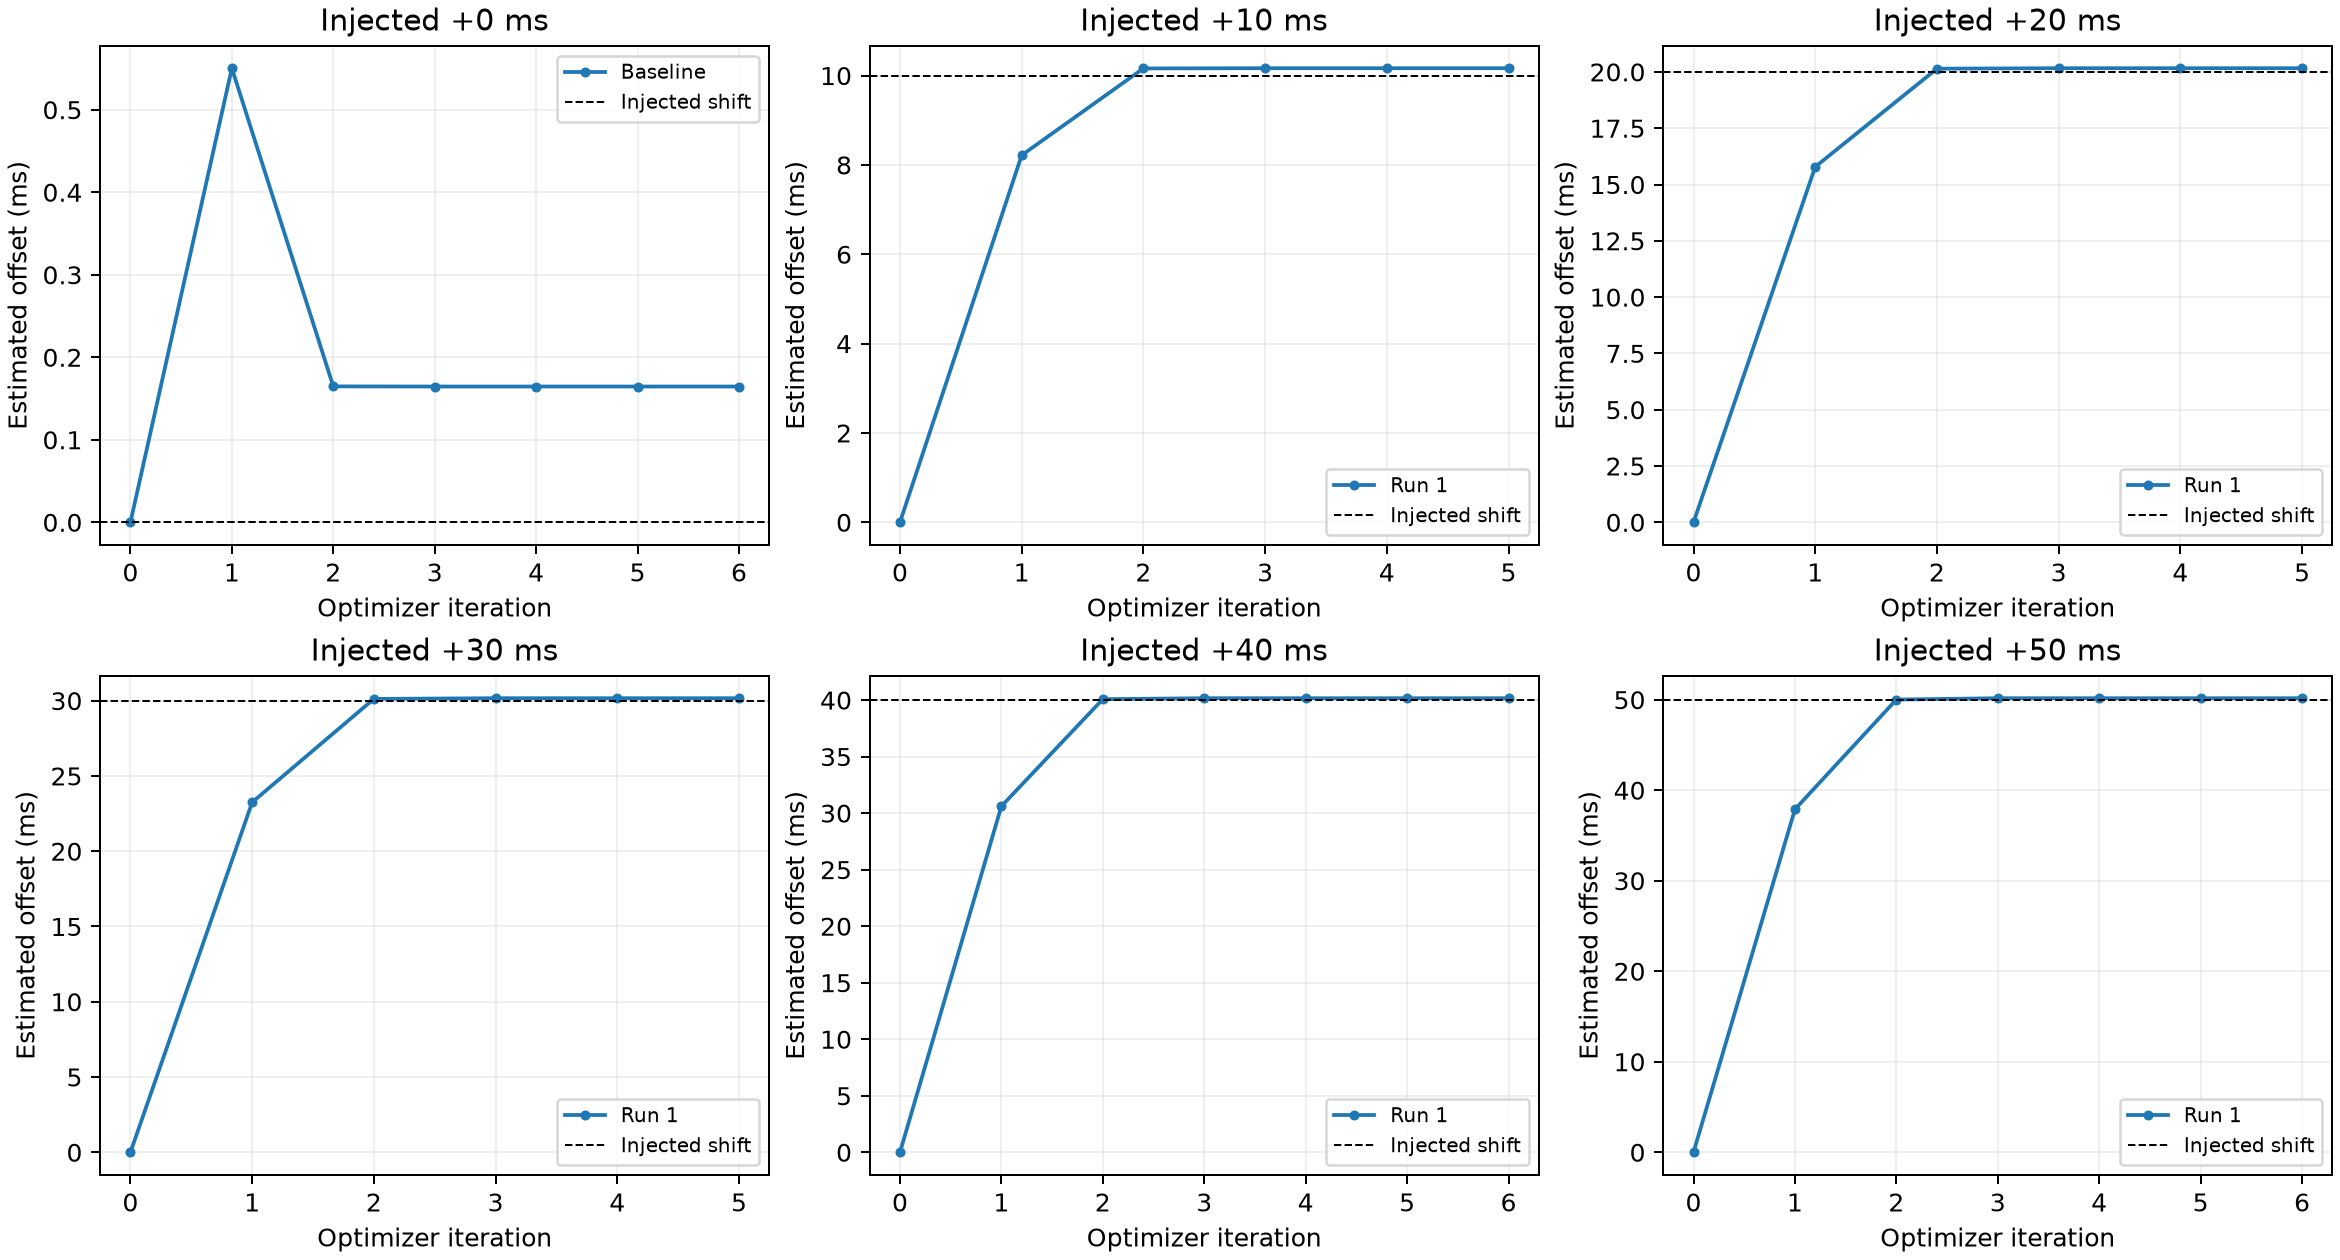

Values plotted in this chart, from the file beside it:
repeat, injected_ms, trial, iteration, status, estimate_ms, objective, optimizer_elapsed_ms
0, 0, 0, 0, initial, 0.0, 145007000, 0.0
0, 0, 1, 1, accepted, 0.5503, 85855, 22.0
0, 0, 2, 2, accepted, 0.1647, 5402, 38.0
0, 0, 3, 3, accepted, 0.1646, 4685, 53.0
0, 0, 4, 4, accepted, 0.1646, 4685, 70.0
0, 0, 5, 5, accepted, 0.1646, 4685, 86.0
0, 0, 6, 6, accepted, 0.1646, 4685, 102.0
1, 10, 0, 0, initial, 0.0, 147989000, 0.0
1, 10, 1, 1, accepted, 8.216, 412951, 22.0
1, 10, 2, 2, accepted, 10.16, 22059, 40.0
1, 10, 3, 3, accepted, 10.16, 4685, 58.0
1, 10, 4, 4, accepted, 10.16, 4685, 76.0
1, 10, 5, 5, accepted, 10.16, 4685, 94.0
1, 10, 6, 6, rejected, 10.16, 4685, 112.0
1, 20, 0, 0, initial, 0.0, 156607000, 0.0
1, 20, 1, 1, accepted, 15.78, 1219350, 22.0
1, 20, 2, 2, accepted, 20.14, 87162, 38.0
1, 20, 3, 3, accepted, 20.16, 4687, 54.0
1, 20, 4, 4, accepted, 20.16, 4685, 70.0
1, 20, 5, 5, accepted, 20.16, 4685, 86.0
1, 20, 6, 6, rejected, 20.16, 4685, 102.0
1, 30, 0, 0, initial, 0.0, 170577000, 0.0
1, 30, 1, 1, accepted, 23.25, 2662300, 18.0
1, 30, 2, 2, accepted, 30.12, 203724, 34.0
1, 30, 3, 3, accepted, 30.17, 4695, 49.0
1, 30, 4, 4, accepted, 30.16, 4685, 65.0
1, 30, 5, 5, accepted, 30.16, 4685, 80.0
1, 30, 6, 6, rejected, 30.16, 4685, 174.0
1, 30, 7, 6, rejected, 30.16, 4685, 174.0
1, 30, 8, 6, rejected, 30.16, 4685, 174.0
1, 30, 9, 6, rejected, 30.16, 4685, 174.0
1, 30, 10, 6, rejected, 30.16, 4685, 174.0
1, 30, 11, 6, rejected, 30.16, 4685, 174.0
1, 30, 12, 6, rejected, 30.16, 4685, 174.0
1, 30, 13, 6, rejected, 30.16, 4685, 174.0
1, 30, 14, 6, rejected, 30.16, 4685, 174.0
1, 30, 15, 6, rejected, 30.16, 4685, 174.0
1, 40, 0, 0, initial, 0.0, 189606000, 0.0
1, 40, 1, 1, accepted, 30.61, 5118720, 19.0
1, 40, 2, 2, accepted, 40.08, 391481, 35.0
1, 40, 3, 3, accepted, 40.17, 4718, 51.0
1, 40, 4, 4, accepted, 40.16, 4683, 66.0
1, 40, 5, 5, accepted, 40.16, 4683, 82.0
1, 40, 6, 6, accepted, 40.16, 4683, 98.0
1, 40, 7, 7, rejected, 40.16, 4683, 117.0
1, 50, 0, 0, initial, 0.0, 213421000, 0.0
1, 50, 1, 1, accepted, 37.89, 8730670, 21.0
1, 50, 2, 2, accepted, 50.01, 700884, 37.0
1, 50, 3, 3, accepted, 50.17, 4798, 54.0
1, 50, 4, 4, accepted, 50.16, 4683, 73.0
1, 50, 5, 5, accepted, 50.16, 4683, 91.0
1, 50, 6, 6, accepted, 50.16, 4683, 108.0
1, 50, 7, 7, rejected, 50.16, 4683, 124.0
